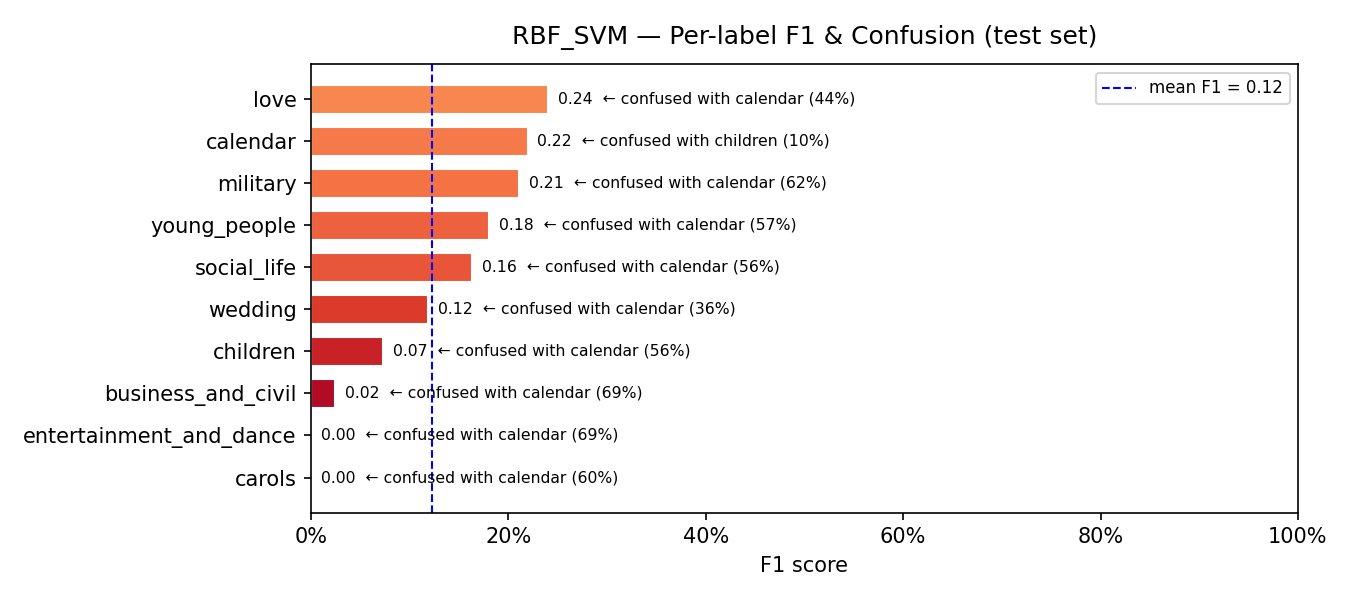

Data behind this chart, as committed beside it:
model, label, support, precision, recall, f1, confusion_rate, top_confused_with, top_confused_pct
RBF_SVM, carols, 10, 0.0, 0.0, 0.0, 1.0, calendar, 0.6
RBF_SVM, entertainment_and_dance, 83, 0.0, 0.0, 0.0, 1.0, calendar, 0.6867
RBF_SVM, business_and_civil, 77, 0.25, 0.013, 0.0247, 0.987, calendar, 0.6883
RBF_SVM, children, 18, 0.0541, 0.1111, 0.0727, 0.8889, calendar, 0.5556
RBF_SVM, wedding, 42, 0.119, 0.119, 0.119, 0.881, calendar, 0.3571
RBF_SVM, social_life, 25, 0.1667, 0.16, 0.1633, 0.84, calendar, 0.56
RBF_SVM, young_people, 159, 0.439, 0.1132, 0.18, 0.8868, calendar, 0.566
RBF_SVM, military, 16, 0.1818, 0.25, 0.2105, 0.75, calendar, 0.625
RBF_SVM, calendar, 62, 0.1303, 0.6935, 0.2194, 0.3065, children, 0.0968
RBF_SVM, love, 73, 0.2667, 0.2192, 0.2406, 0.7808, calendar, 0.4384
